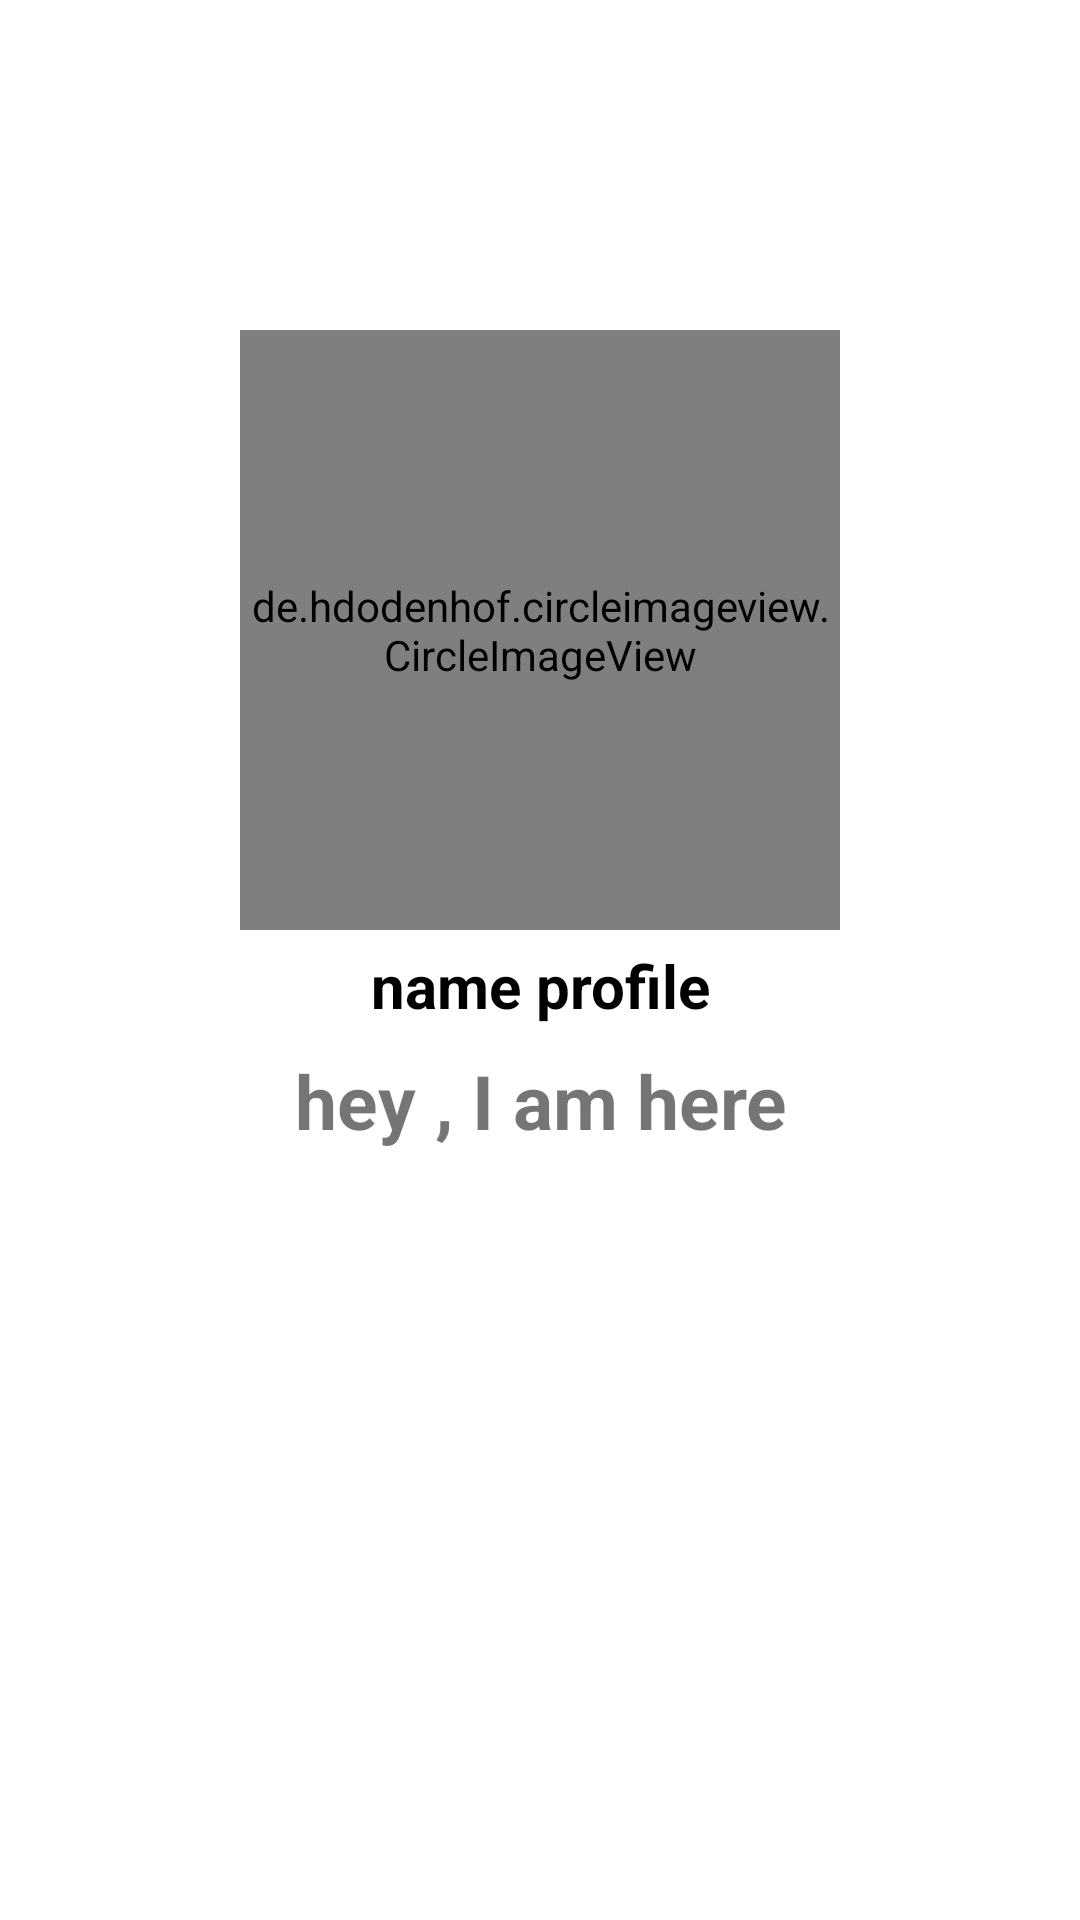

This screen was rendered from an Android layout file. Write that file and the resources it references.
<!-- AndroidManifest.xml: application theme AppTheme -->
<!-- res/layout/activity_profile_info.xml -->
<?xml version="1.0" encoding="utf-8"?>
<RelativeLayout xmlns:android="http://schemas.android.com/apk/res/android"
    xmlns:app="http://schemas.android.com/apk/res-auto"
    xmlns:tools="http://schemas.android.com/tools"
    android:layout_width="match_parent"
    android:layout_height="match_parent"
    android:background="@drawable/profile_activity"
    tools:context=".profileInfo">

    <de.hdodenhof.circleimageview.CircleImageView
        android:layout_width="200dp"
        android:layout_height="200dp"
        android:layout_centerHorizontal="true"
        android:src="@drawable/profile_image"
        android:layout_marginTop="110dp"
        android:id="@+id/profileImg"
        android:layout_alignParentTop="true"
        />

    <TextView
        android:layout_width="match_parent"
        android:layout_height="wrap_content"
        android:text="name profile"
        android:textSize="20sp"
        android:textAllCaps="false"
        android:layout_below="@+id/profileImg"
        android:layout_centerHorizontal="true"
        android:textAlignment="center"
        android:textStyle="bold"
        android:layout_marginTop="5dp"
        android:layout_marginRight="15dp"
        android:layout_marginLeft="15dp"
        android:id="@+id/profName"
        android:textColor="@android:color/background_dark"
        />

    <TextView
        android:layout_width="match_parent"
        android:layout_height="wrap_content"
        android:text="hey , I am here"
        android:textSize="25sp"
        android:textAllCaps="false"
        android:layout_below="@+id/profName"
        android:layout_centerHorizontal="true"
        android:textAlignment="center"
        android:textStyle="bold"
        android:id="@+id/profStat"
        android:layout_marginTop="8dp"
        android:layout_marginRight="15dp"
        android:layout_marginLeft="15dp"
        />

    <Button
        android:layout_width="match_parent"
        android:layout_height="wrap_content"
        android:layout_below="@+id/profStat"
        android:background="@drawable/button"
        android:layout_marginTop="20dp"
        android:layout_marginLeft="65dp"
        android:layout_marginRight="65dp"
        android:text="Send A Message"
        android:textAllCaps="false"
        android:textSize="18sp"
        android:textColor="@android:color/white"
        android:id="@+id/sendTo"/>


    <Button
        android:layout_width="match_parent"
        android:layout_height="wrap_content"
        android:layout_below="@+id/sendTo"
        android:background="@drawable/button"
        android:layout_marginTop="20dp"
        android:layout_marginLeft="65dp"
        android:layout_marginRight="65dp"
        android:text="Cancel A Request"
        android:visibility="invisible"
        android:textAllCaps="false"
        android:textSize="18sp"
        android:textColor="@android:color/white"
        android:id="@+id/decline"/>

</RelativeLayout>
<!-- resources referenced by this layout -->
<resources>

</resources>
